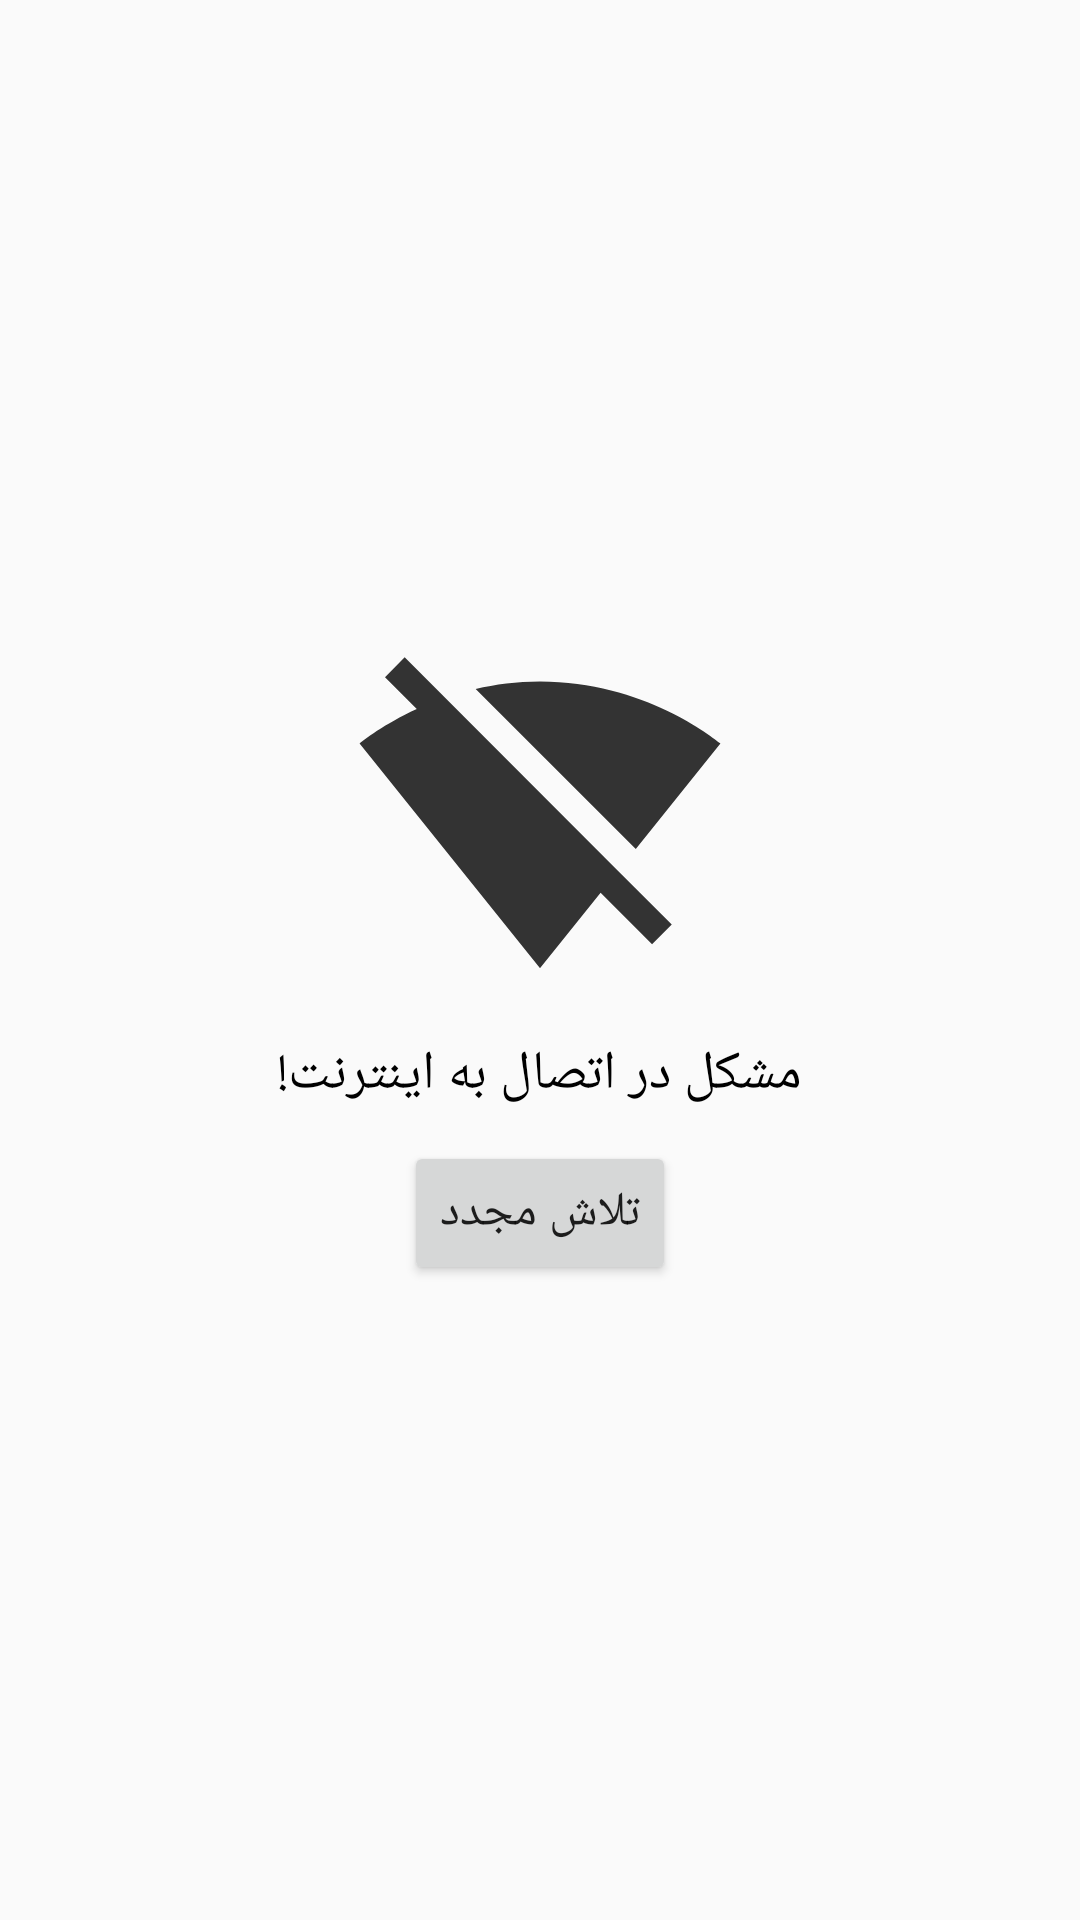

Reconstruct the res/layout file that produces this screen, plus the resources it refers to.
<!-- AndroidManifest.xml: application theme AppTheme -->
<!-- res/layout/no_connection.xml -->
<?xml version="1.0" encoding="utf-8"?>
<RelativeLayout xmlns:android="http://schemas.android.com/apk/res/android"
    android:layout_width="match_parent"
    android:layout_height="match_parent">

    <RelativeLayout
        android:layout_width="match_parent"
        android:layout_centerInParent="true"
        android:layout_height="wrap_content">

        <ImageView
            android:id="@+id/no_connection_image"
            android:layout_width="wrap_content"
            android:layout_height="wrap_content"
            android:layout_centerHorizontal="true"
            android:src="@drawable/ic_action_no_signal"
            android:contentDescription="@string/app_name" />
        <TextView
            android:id="@+id/no_connection_text"
            android:layout_margin="10dp"
            android:layout_below="@id/no_connection_image"
            android:layout_width="wrap_content"
            android:layout_height="wrap_content"
            android:text="@string/no_signal"
            android:textColor="@android:color/black"
            android:textSize="@dimen/abc_text_size_medium_material"
            android:layout_centerHorizontal="true" />
        <Button
            android:layout_below="@id/no_connection_text"
            android:id="@+id/no_connection_button"
            android:layout_centerHorizontal="true"
            android:layout_width="wrap_content"
            android:layout_height="wrap_content"
            android:text="@string/retry"
            android:textSize="@dimen/abc_text_size_subhead_material" />

    </RelativeLayout>

</RelativeLayout>
<!-- resources referenced by this layout -->
<resources>
  <!-- drawable ic_action_no_signal (drawable) -->
  <vector xmlns:android="http://schemas.android.com/apk/res/android"
          android:width="124dp"
          android:height="124dp"
          android:viewportWidth="24.0"
          android:viewportHeight="24.0">
      <path
          android:fillColor="#333"
          android:pathData="M23.64,7c-0.45,-0.34 -4.93,-4 -11.64,-4 -1.5,0 -2.89,0.19 -4.15,0.48L18.18,13.8 23.64,7zm-6.6,8.22L3.27,1.44 2,2.72l2.05,2.06C1.91,5.76 0.59,6.82 0.36,7l11.63,14.49 0.01,0.01 0.01,-0.01 3.9,-4.86 3.32,3.32 1.27,-1.27 -3.46,-3.46z"/>
  </vector>
  <string name="app_name">شب‌امتحان</string>
  <string name="no_signal">مشکل در اتصال به اینترنت!</string>
  <string name="retry">تلاش مجدد</string>
  <style name="AppTheme" parent="Theme.AppCompat.Light.DarkActionBar">
          
          <item name="colorPrimary">@color/colorPrimary</item>
          <item name="colorPrimaryDark">@color/colorPrimaryDark</item>
          <item name="colorAccent">@color/colorAccent</item>
      </style>
  <color name="colorPrimary">#009688</color>
  <color name="colorPrimaryDark">#00796B</color>
  <color name="colorAccent">#FF5722</color>
</resources>
